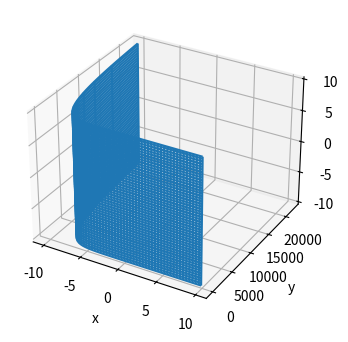

Source code (Python):
'''Задача: найти минимум функции y = sin(z) + e^-x с помощью многомерного метода Ньютона'''

from math import sin, cos, e, sqrt, pi, isnan
import pandas as pd
import random
import matplotlib.pyplot as plt
import numpy as np

# экспонента
def exp(num):
    # при переполнении возвращается бесконечность
    try:
        return e ** num
    except OverflowError:
        return float('inf')

# исходная функция
def f(x, z):
    # отброс периодической части
    return sin(z % (2*pi)) + exp(-x)

# первая частная производная y по x
def get_first_part_deriv_y_on_x(x):
    return -exp(-x)

# первая частная производная y по z
def get_first_part_deriv_y_on_z(z):
    # отброс периодической части
    return cos(z % (2*pi))

# вычисление Гессиана
def get_hessian(x, z):
    # отброс периодической части
    return -sin(z % (2*pi)) * exp(-x)

# получение градиента (вектора частных производных)
def get_gradient(x, z):
    return get_first_part_deriv_y_on_x(x), get_first_part_deriv_y_on_z(z)

# оптимизация функции sin(z) + e^-x (поиск точки минимума)
def optimize(x, z, acc=None):
    x_grad, z_grad = get_gradient(x, z)
    try:
        # проверка нормы градиента
        if acc and (sqrt(x_grad ** 2 + z_grad ** 2) < acc):
            return x, z
    except:
        # при возникновении ошибок вычисления нормы градиента
        return x, z
    
    # гессиан
    hess = get_hessian(x, z)

    # рекурсия (если не указана точность, то будет выполняться до возникновения ошибки рекурсии)
    try:
        new_x = x - x_grad / hess
        new_z = z - z_grad / hess
        
        # проверка на значения NaN (Not a Number - не число)
        if isnan(new_x) and isnan(new_z):
            return x, z
        elif isnan(new_x):
            return optimize(x, new_z, acc)
        elif isnan(new_z):
            return optimize(new_x, z, acc)
        else:
            return optimize(new_x, new_z, acc)
    except ZeroDivisionError:
        return x, z
    except RecursionError:
        return x, z

# тесты
z_data_1 = [random.uniform(3/2*pi-0.3, 3/2*pi+0.3) for _ in range(16)]
z_data_2 = [random.uniform(-pi/2-0.3, -pi/2+0.3) for _ in range(16)]
z_data = z_data_1 + z_data_2
x_data = [random.randint(600, 710) for _ in range(31)]

# точность
acc=0.00001

# таблица с результатами
data = []

for x, z in zip(x_data, z_data):
    # значение y при исходных x и z
    y = f(x, z)
    opt_x, opt_z = optimize(x, z, acc)

    # отображение z от -2pi до 2pi, т.к. z передается в периодическую функцию
    if opt_z:
        opt_z = opt_z % (2*pi)

    # расчет оптимального значения y
    opt_y = f(opt_x, opt_z)
    
    # при очень больших значениях y - принимается бесконечностью
    if opt_y and opt_y > 1000000000:
        opt_y = float('inf')

    # проверка: y приблизился к -1 (точка минимума исходной функции) или устремился в бесконечность
    if opt_y and ((opt_y < y and opt_y >= -1 and opt_y <= -0.8) or (opt_y == float('inf'))):
        result = 'PASS'
    else:
        result = 'FAIL'

    # добавление очередной строки
    data.append((x, z, y, opt_x, opt_z, opt_y, result))

table = pd.DataFrame(data, columns=['orig_x', 'orig_z', 'orig_y', 'opt_x', 'opt_z', 'opt_y', 'result'])
print(table)

# количество успешно пройденных тестов
print('PASSED:', len(table[table['result']=='PASS']))

# фигура
fig = plt.figure(figsize=(7, 4))

# трехмерная ось
ax_3d = fig.add_subplot(projection='3d')

x = np.arange(-10, 10, 0.1)
z = np.arange(-10, 10, 0.1)

# на вход одномерные массивы а на выходе двумерные (для обращения по индексам)
x_grid, z_grid = np.meshgrid(x, z)

y_grid = np.sin(z_grid) + np.power(np.e, -x_grid)


ax_3d.plot_wireframe(x_grid, y_grid, z_grid)

ax_3d.set_xlabel('x')
ax_3d.set_ylabel('y')
ax_3d.set_zlabel('z')

plt.show()
